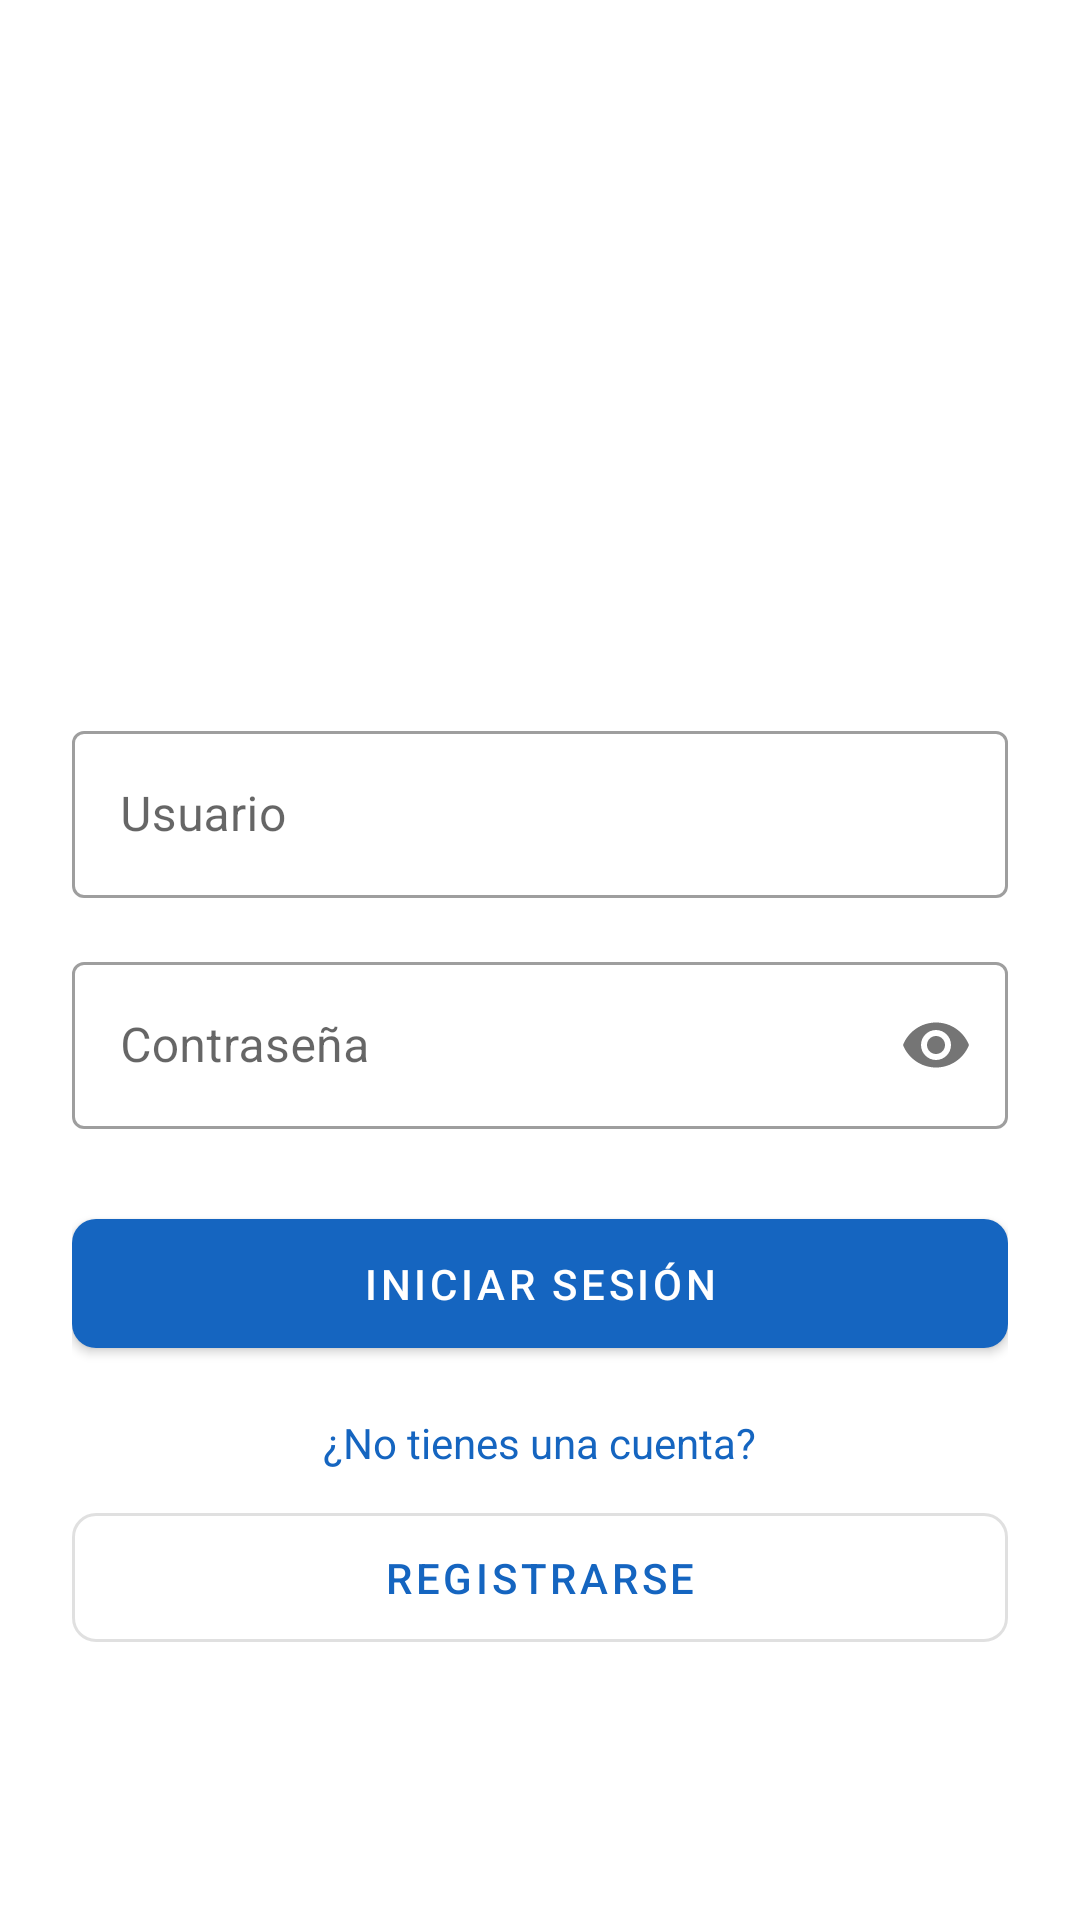

Produce the Android XML layout that renders to this screen, including the resource entries it uses.
<!-- AndroidManifest.xml: application theme Theme.My_Application2 -->
<!-- res/layout/fragment_login.xml -->
<?xml version="1.0" encoding="utf-8"?>
<LinearLayout xmlns:android="http://schemas.android.com/apk/res/android"
    xmlns:app="http://schemas.android.com/apk/res-auto"
    android:layout_width="match_parent"
    android:layout_height="match_parent"
    android:orientation="vertical"
    android:padding="24dp"
    android:gravity="center">

    <ImageView
        android:layout_width="120dp"
        android:layout_height="120dp"
        android:src="@drawable/ic_login"
        android:layout_marginBottom="32dp"
        android:contentDescription="Logo de inicio de sesión"/>

    <com.google.android.material.textfield.TextInputLayout
        android:layout_width="match_parent"
        android:layout_height="wrap_content"
        android:layout_marginBottom="16dp"
        style="@style/Widget.MaterialComponents.TextInputLayout.OutlinedBox">

        <com.google.android.material.textfield.TextInputEditText
            android:id="@+id/usernameInput"
            android:layout_width="match_parent"
            android:layout_height="wrap_content"
            android:hint="Usuario"
            android:inputType="text"
            android:maxLines="1"/>

    </com.google.android.material.textfield.TextInputLayout>

    <com.google.android.material.textfield.TextInputLayout
        android:layout_width="match_parent"
        android:layout_height="wrap_content"
        android:layout_marginBottom="24dp"
        app:passwordToggleEnabled="true"
        style="@style/Widget.MaterialComponents.TextInputLayout.OutlinedBox">

        <com.google.android.material.textfield.TextInputEditText
            android:id="@+id/passwordInput"
            android:layout_width="match_parent"
            android:layout_height="wrap_content"
            android:hint="Contraseña"
            android:inputType="textPassword"
            android:maxLines="1"/>

    </com.google.android.material.textfield.TextInputLayout>

    <com.google.android.material.button.MaterialButton
        android:id="@+id/loginButton"
        android:layout_width="match_parent"
        android:layout_height="wrap_content"
        android:text="Iniciar Sesión"
        android:padding="12dp"
        app:cornerRadius="8dp"/>

    <TextView
        android:layout_width="wrap_content"
        android:layout_height="wrap_content"
        android:text="¿No tienes una cuenta?"
        android:layout_marginTop="16dp"
        android:textColor="@color/primary_blue"/>

    <com.google.android.material.button.MaterialButton
        android:id="@+id/registerButton"
        android:layout_width="match_parent"
        android:layout_height="wrap_content"
        android:text="Registrarse"
        android:layout_marginTop="8dp"
        android:padding="12dp"
        app:cornerRadius="8dp"
        style="@style/Widget.MaterialComponents.Button.OutlinedButton"/>

</LinearLayout>
<!-- resources referenced by this layout -->
<resources>
  <color name="primary_blue">#1565C0</color>
  <style name="Theme.My_Application2" parent="Theme.MaterialComponents.DayNight.NoActionBar">
          
          <item name="colorPrimary">@color/primary_blue</item>
          <item name="colorPrimaryVariant">@color/primary_blue_dark</item>
          <item name="colorOnPrimary">@color/white</item>
          
          <item name="colorSecondary">@color/primary_blue</item>
          <item name="colorSecondaryVariant">@color/primary_blue_dark</item>
          <item name="colorOnSecondary">@color/white</item>
          
          <item name="android:statusBarColor">?attr/colorPrimaryVariant</item>
          
          <item name="android:navigationBarColor">@color/primary_blue</item>
      </style>
  <color name="primary_blue_dark">#0D47A1</color>
  <color name="white">#FFFFFFFF</color>
</resources>
